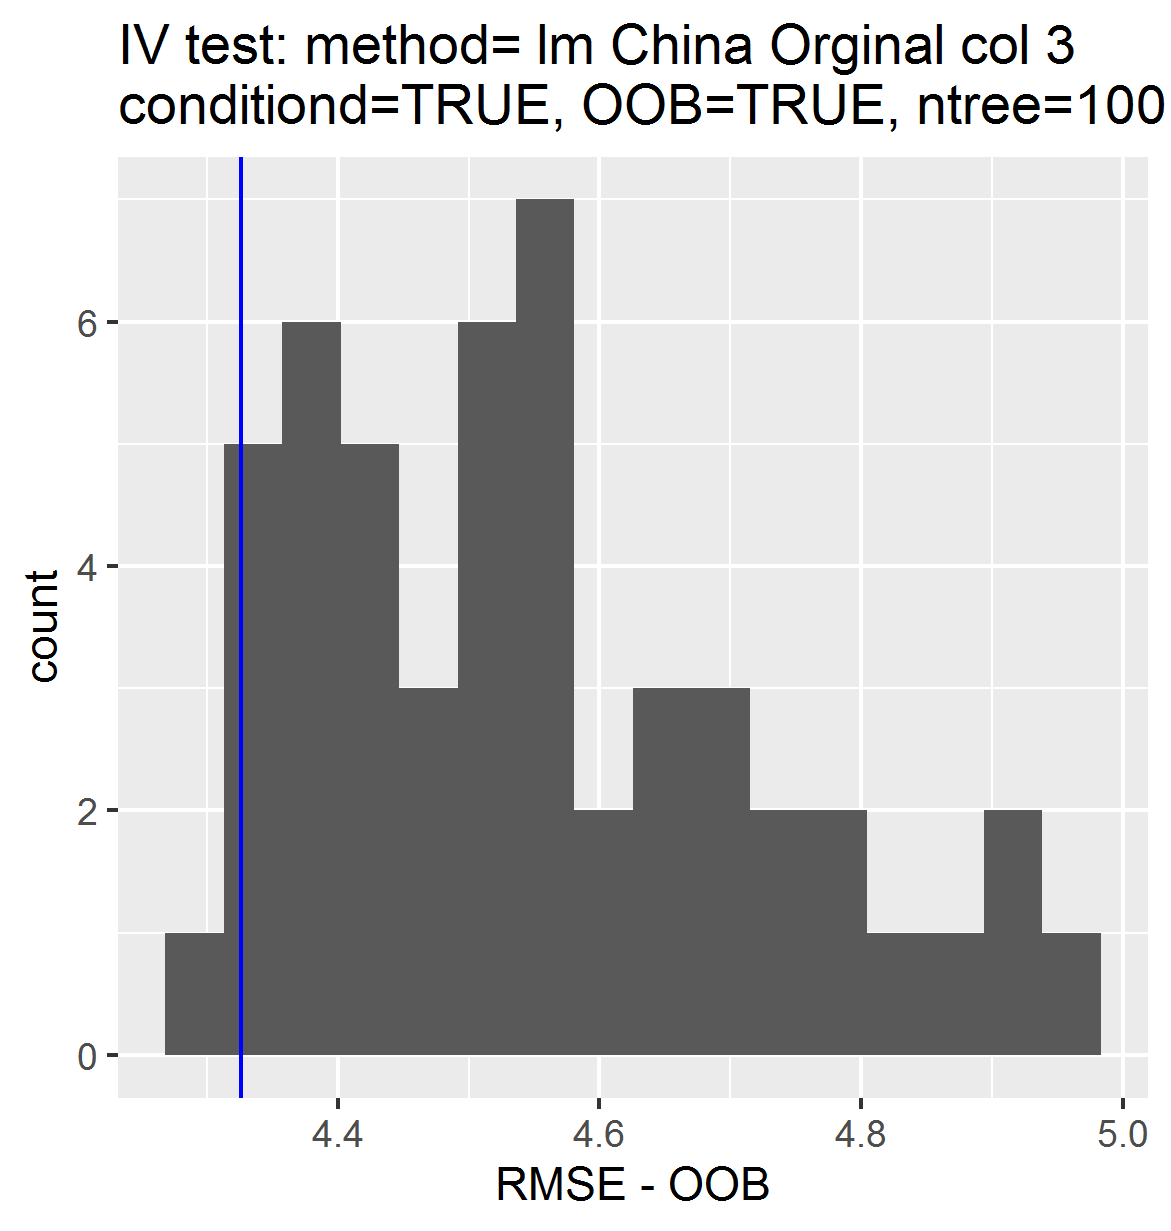

Values plotted in this chart, from the file beside it:
, permutations_results, controls_results
1, 4.648, 4.326
2, 4.439, NA
3, 4.385, NA
4, 4.518, NA
5, 4.696, NA
6, 4.501, NA
7, 4.332, NA
8, 4.593, NA
9, 4.591, NA
10, 4.545, NA
11, 4.402, NA
12, 4.769, NA
13, 4.39, NA
14, 4.556, NA
15, 4.417, NA
16, 4.567, NA
17, 4.353, NA
18, 4.553, NA
19, 4.477, NA
20, 4.563, NA
21, 4.52, NA
22, 4.392, NA
23, 4.741, NA
24, 4.491, NA
25, 4.899, NA
26, 4.952, NA
27, 4.355, NA
28, 4.425, NA
29, 4.432, NA
30, 4.329, NA
31, 4.805, NA
32, 4.381, NA
33, 4.313, NA
34, 4.766, NA
35, 4.282, NA
36, 4.692, NA
37, 4.552, NA
38, 4.633, NA
39, 4.387, NA
40, 4.564, NA
41, 4.463, NA
42, 4.75, NA
43, 4.517, NA
44, 4.853, NA
45, 4.936, NA
46, 4.515, NA
47, 4.709, NA
48, 4.653, NA
49, 4.533, NA
50, 4.427, NA
